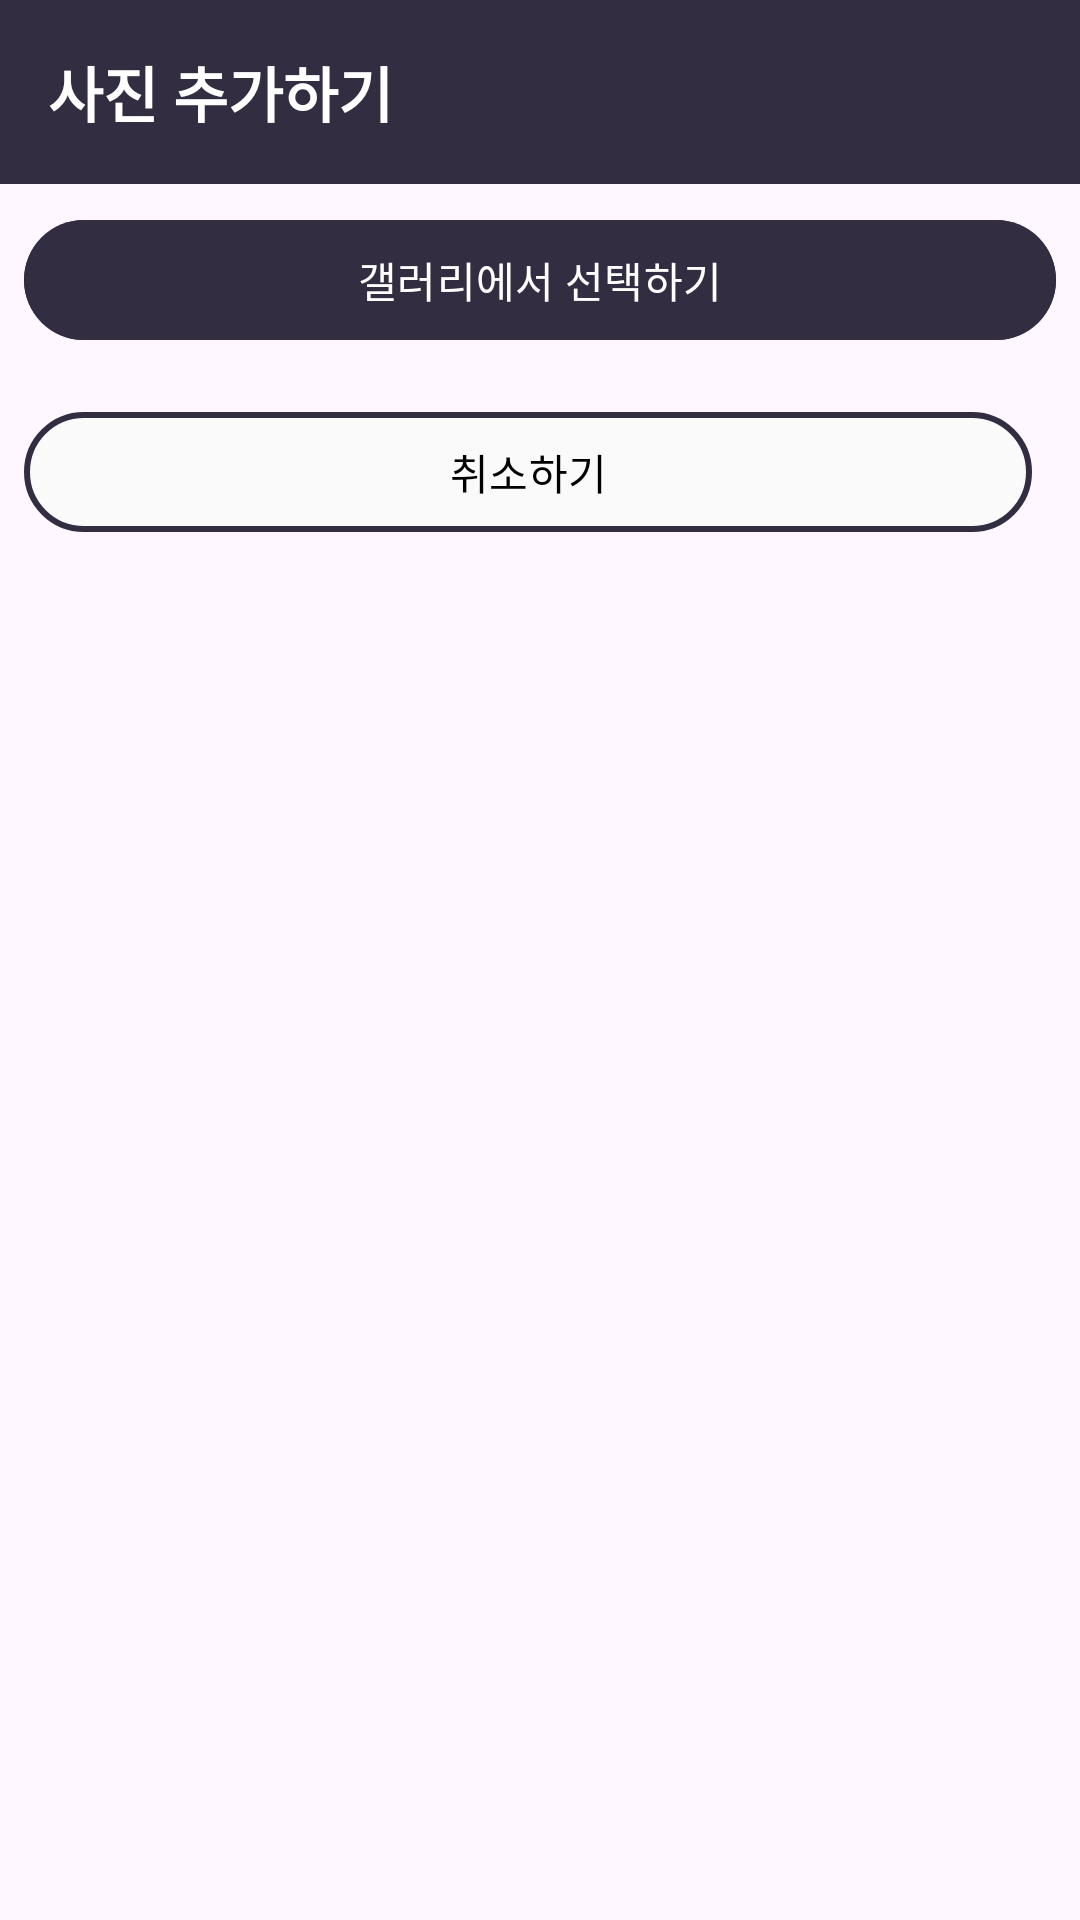

This screen was rendered from an Android layout file. Write that file and the resources it references.
<!-- AndroidManifest.xml: application theme Theme.TAB_PJ -->
<!-- res/layout/popup_photo_input.xml -->
<?xml version="1.0" encoding="utf-8"?>
<LinearLayout xmlns:android="http://schemas.android.com/apk/res/android"
    xmlns:app="http://schemas.android.com/apk/res-auto"
    android:layout_width="match_parent"
    android:layout_height="wrap_content"
    android:orientation="vertical"
    android:layout_gravity="center"
    android:background="@drawable/popup_background"
    android:padding="0dp">

    <TextView
        android:layout_width="match_parent"
        android:layout_height="wrap_content"
        android:background="@color/secondary_card_highlight"
        android:text="사진 추가하기"
        android:textStyle="bold"
        android:textColor="@android:color/white"
        android:textSize="20dp"
        android:gravity="left"
        android:padding="16dp" />

    <ImageView
        android:id="@+id/imageView"
        android:layout_width="wrap_content"
        android:layout_height="80dp"
        android:layout_marginTop="16dp"
        android:scaleType="fitCenter"
        android:visibility="gone"
        app:srcCompat="@android:drawable/ic_menu_gallery" />

    <com.google.android.material.button.MaterialButton
        android:id="@+id/galleryButton"
        android:layout_width="match_parent"
        android:layout_height="wrap_content"
        android:text="갤러리에서 선택하기"
        android:backgroundTint="@color/secondary_card_highlight"
        android:layout_margin="8dp"/>









    <LinearLayout
        android:padding="8dp"
        android:layout_width="match_parent"
        android:layout_height="wrap_content"
        android:orientation="horizontal">


        <com.google.android.material.button.MaterialButton
            android:id="@+id/cancelButton"
            android:layout_width="0dp"
            android:layout_height="wrap_content"
            android:layout_weight="1"
            android:text="취소하기"
            android:backgroundTint="@color/white"
            android:textColor="@android:color/black"
            app:strokeWidth="2dp"
            app:strokeColor="@color/secondary_card_highlight"
            android:layout_marginEnd="8dp"/>









    </LinearLayout>
</LinearLayout>
<!-- resources referenced by this layout -->
<resources>
  <color name="primary_card_highlight">#381E72</color>
  <color name="secondary_card_highlight">#332D41</color>
  <color name="white">#FAFAFA</color>
  <style name="Theme.TAB_PJ" parent="Base.Theme.TAB_PJ" />
  <style name="Base.Theme.TAB_PJ" parent="Theme.Material3.DayNight.NoActionBar">
          
          
      </style>
</resources>
